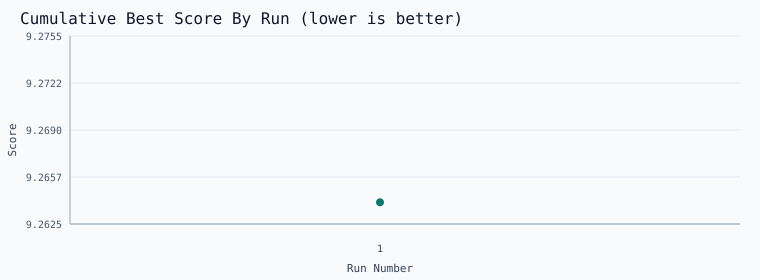

Values plotted in this chart, from the file beside it:
run_id, run_number, score, mode, track, finished_at, title
2026_03_22_run_0001, 1, 9.264, explore, mac_mini_official_like, 2026-03-22T04:44:18.970666+00:00, Muon Weight Decay 0.04
